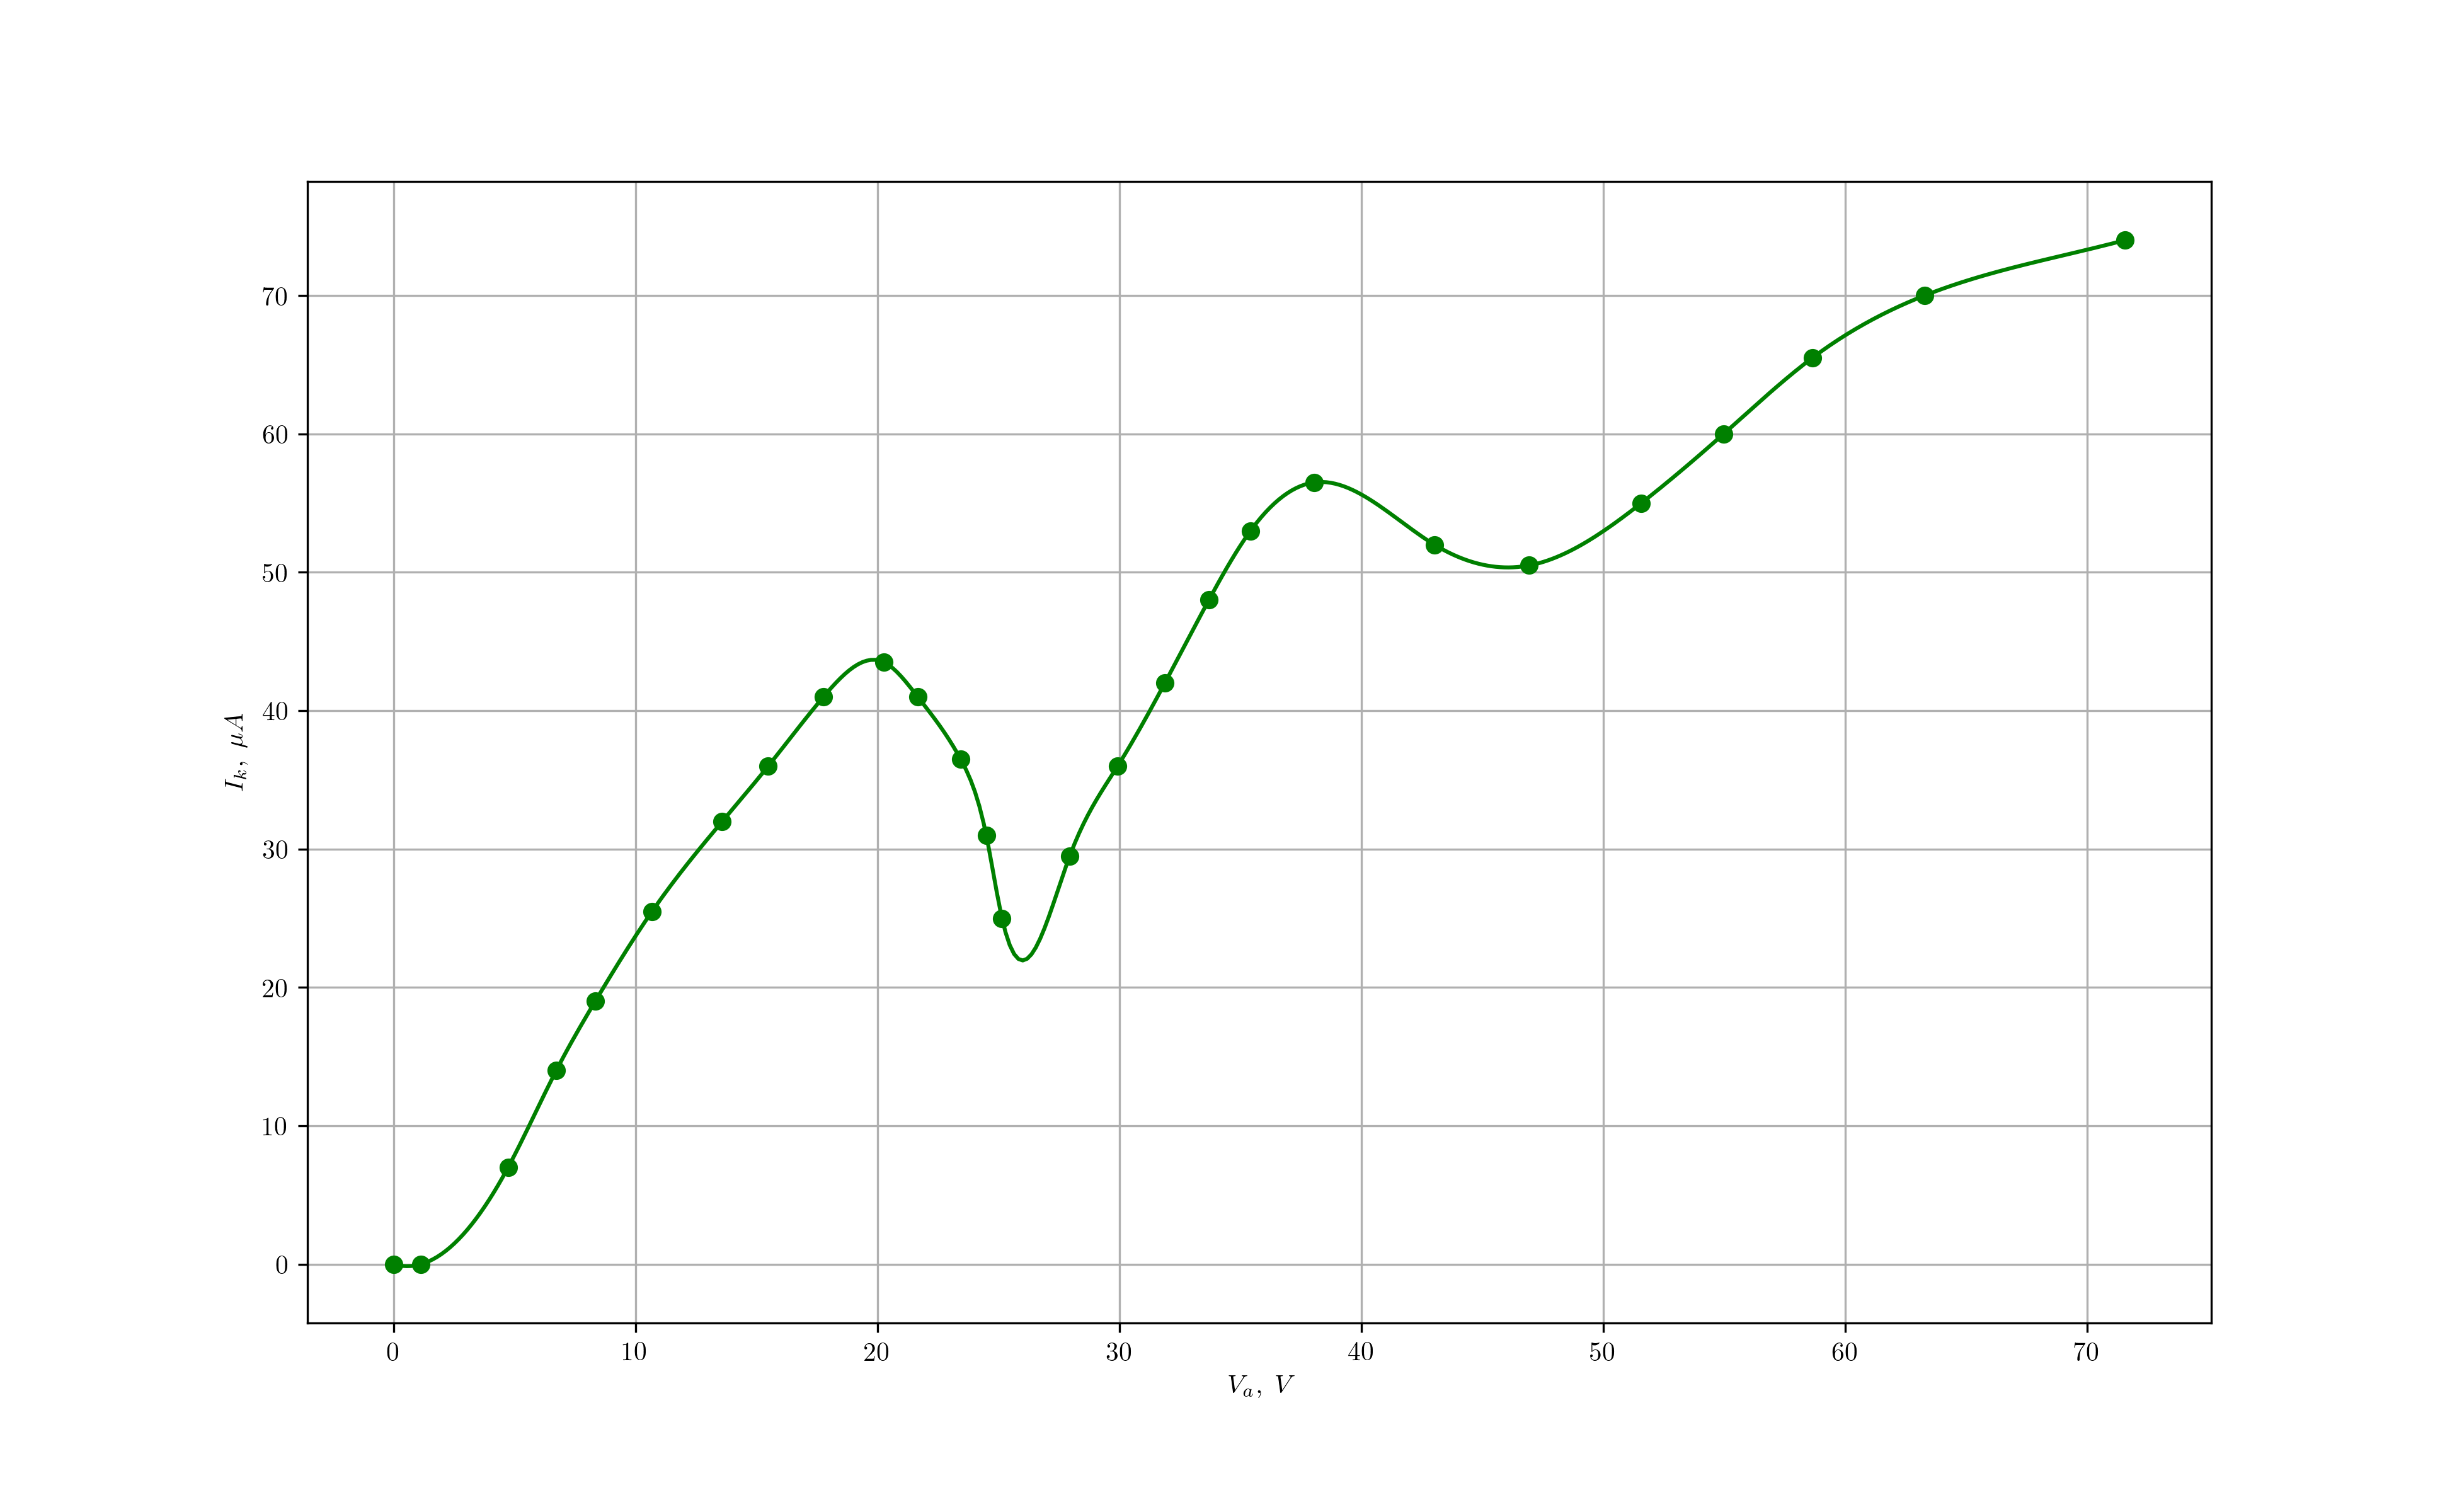

Values plotted in this chart, from the file beside it:
$I_k,\ \mu A$	$V_a,\ V$
0	0.01
0	1.14
7	4.74
14	6.73
19	8.34
25.5	10.69
32.0	13.59
36.0	15.49
41.0	17.77
43.5	20.28
41.0	21.67
36.5	23.44
31.0	24.50
25.0	25.15
29.5	27.95
36.0	29.93
42.0	31.88
48.0	33.70
53.0	35.42
56.5	38.06
52.0	43.02
50.5	46.94
55.0	51.57
60.0	54.97
65.5	58.64
70.0	63.27
74.0	71.55
